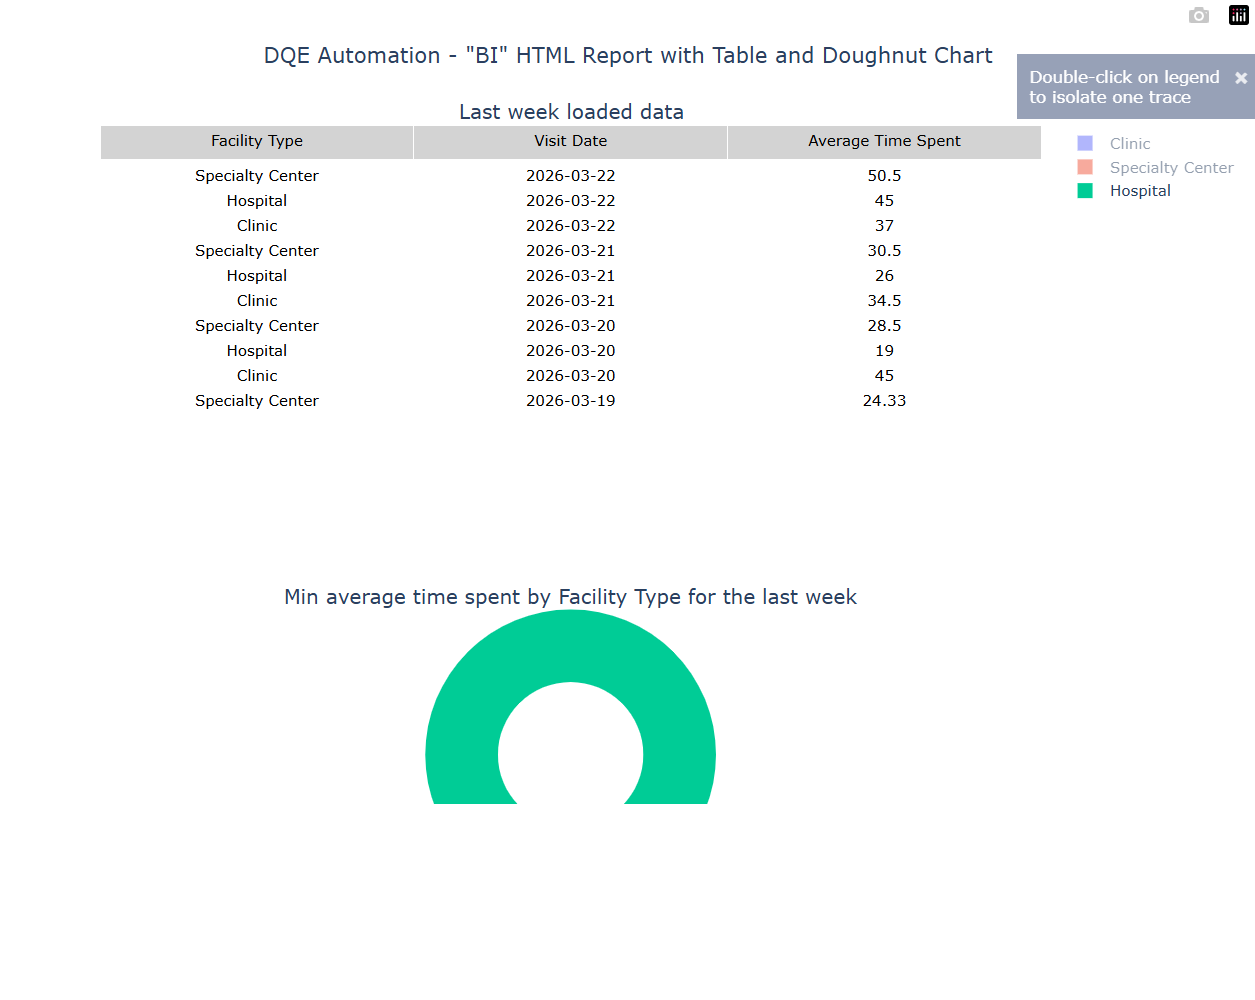

The table this chart was drawn from, first rows:
Facility Type, Min Average Time Spent
Hospital, 19
